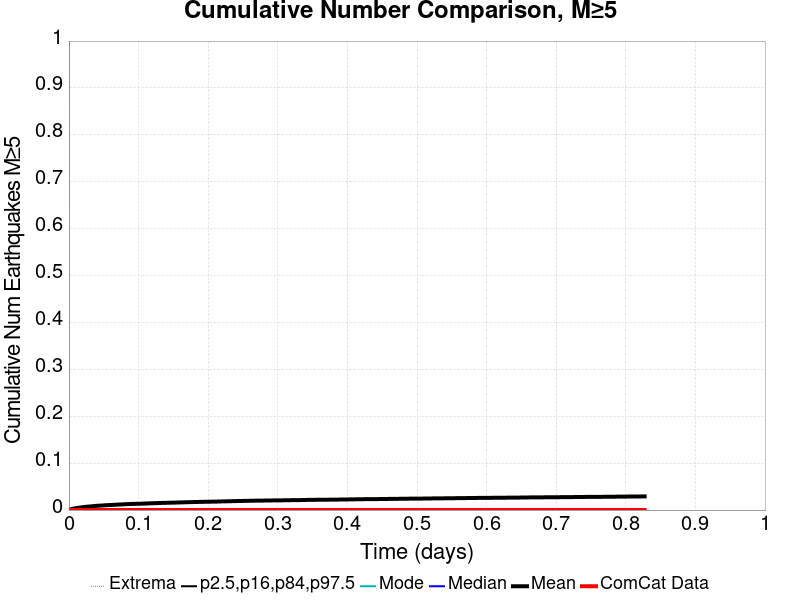

The table this chart was drawn from, first rows:
Time (days), ComCat Data, Simulation Mean, Simulation Median, Simulation Mode, Simulation Minimum, Simulation Maximum, 2.5 %-ile, 16 %-ile, 84 %-ile, 97.5 %-ile
0.0, 0.0, 0.0, 0.0, 0.0, 0.0, 0.0, 0.0, 0.0, 0.0, 0.0
0.001658, 0.0, 9.7E-4, 0.0, 0.0, 0.0, 2.0, 0.0, 0.0, 0.0, 0.0
0.003315, 0.0, 0.00187, 0.0, 0.0, 0.0, 2.0, 0.0, 0.0, 0.0, 0.0
0.004973, 0.0, 0.00253, 0.0, 0.0, 0.0, 2.0, 0.0, 0.0, 0.0, 0.0
0.006631, 0.0, 0.00302, 0.0, 0.0, 0.0, 2.0, 0.0, 0.0, 0.0, 0.0
0.008288, 0.0, 0.00347, 0.0, 0.0, 0.0, 2.0, 0.0, 0.0, 0.0, 0.0
0.009946, 0.0, 0.00395, 0.0, 0.0, 0.0, 2.0, 0.0, 0.0, 0.0, 0.0
0.0116, 0.0, 0.00443, 0.0, 0.0, 0.0, 2.0, 0.0, 0.0, 0.0, 0.0
0.01326, 0.0, 0.0048, 0.0, 0.0, 0.0, 2.0, 0.0, 0.0, 0.0, 0.0
0.01492, 0.0, 0.00512, 0.0, 0.0, 0.0, 2.0, 0.0, 0.0, 0.0, 0.0
0.01658, 0.0, 0.00546, 0.0, 0.0, 0.0, 3.0, 0.0, 0.0, 0.0, 0.0
0.01823, 0.0, 0.0058, 0.0, 0.0, 0.0, 3.0, 0.0, 0.0, 0.0, 0.0
0.01989, 0.0, 0.00613, 0.0, 0.0, 0.0, 3.0, 0.0, 0.0, 0.0, 0.0
0.02155, 0.0, 0.00651, 0.0, 0.0, 0.0, 4.0, 0.0, 0.0, 0.0, 0.0
0.02321, 0.0, 0.00675, 0.0, 0.0, 0.0, 4.0, 0.0, 0.0, 0.0, 0.0
0.02486, 0.0, 0.00705, 0.0, 0.0, 0.0, 4.0, 0.0, 0.0, 0.0, 0.0
0.02652, 0.0, 0.00724, 0.0, 0.0, 0.0, 4.0, 0.0, 0.0, 0.0, 0.0
0.02818, 0.0, 0.00747, 0.0, 0.0, 0.0, 4.0, 0.0, 0.0, 0.0, 0.0
0.02984, 0.0, 0.00767, 0.0, 0.0, 0.0, 4.0, 0.0, 0.0, 0.0, 0.0
0.0315, 0.0, 0.00783, 0.0, 0.0, 0.0, 5.0, 0.0, 0.0, 0.0, 0.0
0.03315, 0.0, 0.00805, 0.0, 0.0, 0.0, 5.0, 0.0, 0.0, 0.0, 0.0
0.03481, 0.0, 0.00836, 0.0, 0.0, 0.0, 5.0, 0.0, 0.0, 0.0, 0.0
0.03647, 0.0, 0.00857, 0.0, 0.0, 0.0, 5.0, 0.0, 0.0, 0.0, 0.0
0.03813, 0.0, 0.00883, 0.0, 0.0, 0.0, 5.0, 0.0, 0.0, 0.0, 0.0
0.03978, 0.0, 0.009, 0.0, 0.0, 0.0, 5.0, 0.0, 0.0, 0.0, 0.0
0.04144, 0.0, 0.0092, 0.0, 0.0, 0.0, 5.0, 0.0, 0.0, 0.0, 0.0
0.0431, 0.0, 0.00932, 0.0, 0.0, 0.0, 5.0, 0.0, 0.0, 0.0, 0.0
0.04476, 0.0, 0.00948, 0.0, 0.0, 0.0, 5.0, 0.0, 0.0, 0.0, 0.0
0.04641, 0.0, 0.00961, 0.0, 0.0, 0.0, 5.0, 0.0, 0.0, 0.0, 0.0
0.04807, 0.0, 0.00977, 0.0, 0.0, 0.0, 5.0, 0.0, 0.0, 0.0, 0.0
0.04973, 0.0, 0.00992, 0.0, 0.0, 0.0, 5.0, 0.0, 0.0, 0.0, 0.0
0.05139, 0.0, 0.01011, 0.0, 0.0, 0.0, 5.0, 0.0, 0.0, 0.0, 0.0
0.05304, 0.0, 0.01027, 0.0, 0.0, 0.0, 5.0, 0.0, 0.0, 0.0, 0.0
0.0547, 0.0, 0.01043, 0.0, 0.0, 0.0, 5.0, 0.0, 0.0, 0.0, 0.0
0.05636, 0.0, 0.01054, 0.0, 0.0, 0.0, 5.0, 0.0, 0.0, 0.0, 0.0
0.05802, 0.0, 0.01066, 0.0, 0.0, 0.0, 5.0, 0.0, 0.0, 0.0, 0.0
0.05968, 0.0, 0.01076, 0.0, 0.0, 0.0, 5.0, 0.0, 0.0, 0.0, 0.0
0.06133, 0.0, 0.01085, 0.0, 0.0, 0.0, 5.0, 0.0, 0.0, 0.0, 0.0
0.06299, 0.0, 0.01097, 0.0, 0.0, 0.0, 5.0, 0.0, 0.0, 0.0, 0.0
0.06465, 0.0, 0.01115, 0.0, 0.0, 0.0, 5.0, 0.0, 0.0, 0.0, 0.0
0.06631, 0.0, 0.0113, 0.0, 0.0, 0.0, 6.0, 0.0, 0.0, 0.0, 0.0
0.06796, 0.0, 0.01144, 0.0, 0.0, 0.0, 6.0, 0.0, 0.0, 0.0, 0.0
0.06962, 0.0, 0.01154, 0.0, 0.0, 0.0, 6.0, 0.0, 0.0, 0.0, 0.0
0.07128, 0.0, 0.01163, 0.0, 0.0, 0.0, 6.0, 0.0, 0.0, 0.0, 0.0
0.07294, 0.0, 0.01178, 0.0, 0.0, 0.0, 6.0, 0.0, 0.0, 0.0, 0.0
0.07459, 0.0, 0.01193, 0.0, 0.0, 0.0, 6.0, 0.0, 0.0, 0.0, 0.0
0.07625, 0.0, 0.01207, 0.0, 0.0, 0.0, 6.0, 0.0, 0.0, 0.0, 0.0
0.07791, 0.0, 0.01219, 0.0, 0.0, 0.0, 6.0, 0.0, 0.0, 0.0, 0.0
0.07957, 0.0, 0.0123, 0.0, 0.0, 0.0, 6.0, 0.0, 0.0, 0.0, 0.0
0.08122, 0.0, 0.01245, 0.0, 0.0, 0.0, 6.0, 0.0, 0.0, 0.0, 0.0
0.08288, 0.0, 0.01257, 0.0, 0.0, 0.0, 6.0, 0.0, 0.0, 0.0, 0.0
0.08454, 0.0, 0.01268, 0.0, 0.0, 0.0, 6.0, 0.0, 0.0, 0.0, 0.0
0.0862, 0.0, 0.0128, 0.0, 0.0, 0.0, 6.0, 0.0, 0.0, 0.0, 0.0
0.08785, 0.0, 0.01294, 0.0, 0.0, 0.0, 6.0, 0.0, 0.0, 0.0, 0.0
0.08951, 0.0, 0.01306, 0.0, 0.0, 0.0, 6.0, 0.0, 0.0, 0.0, 0.0
0.09117, 0.0, 0.01309, 0.0, 0.0, 0.0, 6.0, 0.0, 0.0, 0.0, 0.0
0.09283, 0.0, 0.01312, 0.0, 0.0, 0.0, 6.0, 0.0, 0.0, 0.0, 0.0
0.09449, 0.0, 0.01321, 0.0, 0.0, 0.0, 6.0, 0.0, 0.0, 0.0, 0.0
0.09614, 0.0, 0.01331, 0.0, 0.0, 0.0, 6.0, 0.0, 0.0, 0.0, 0.0
0.0978, 0.0, 0.01338, 0.0, 0.0, 0.0, 6.0, 0.0, 0.0, 0.0, 0.0
... 440 more rows
